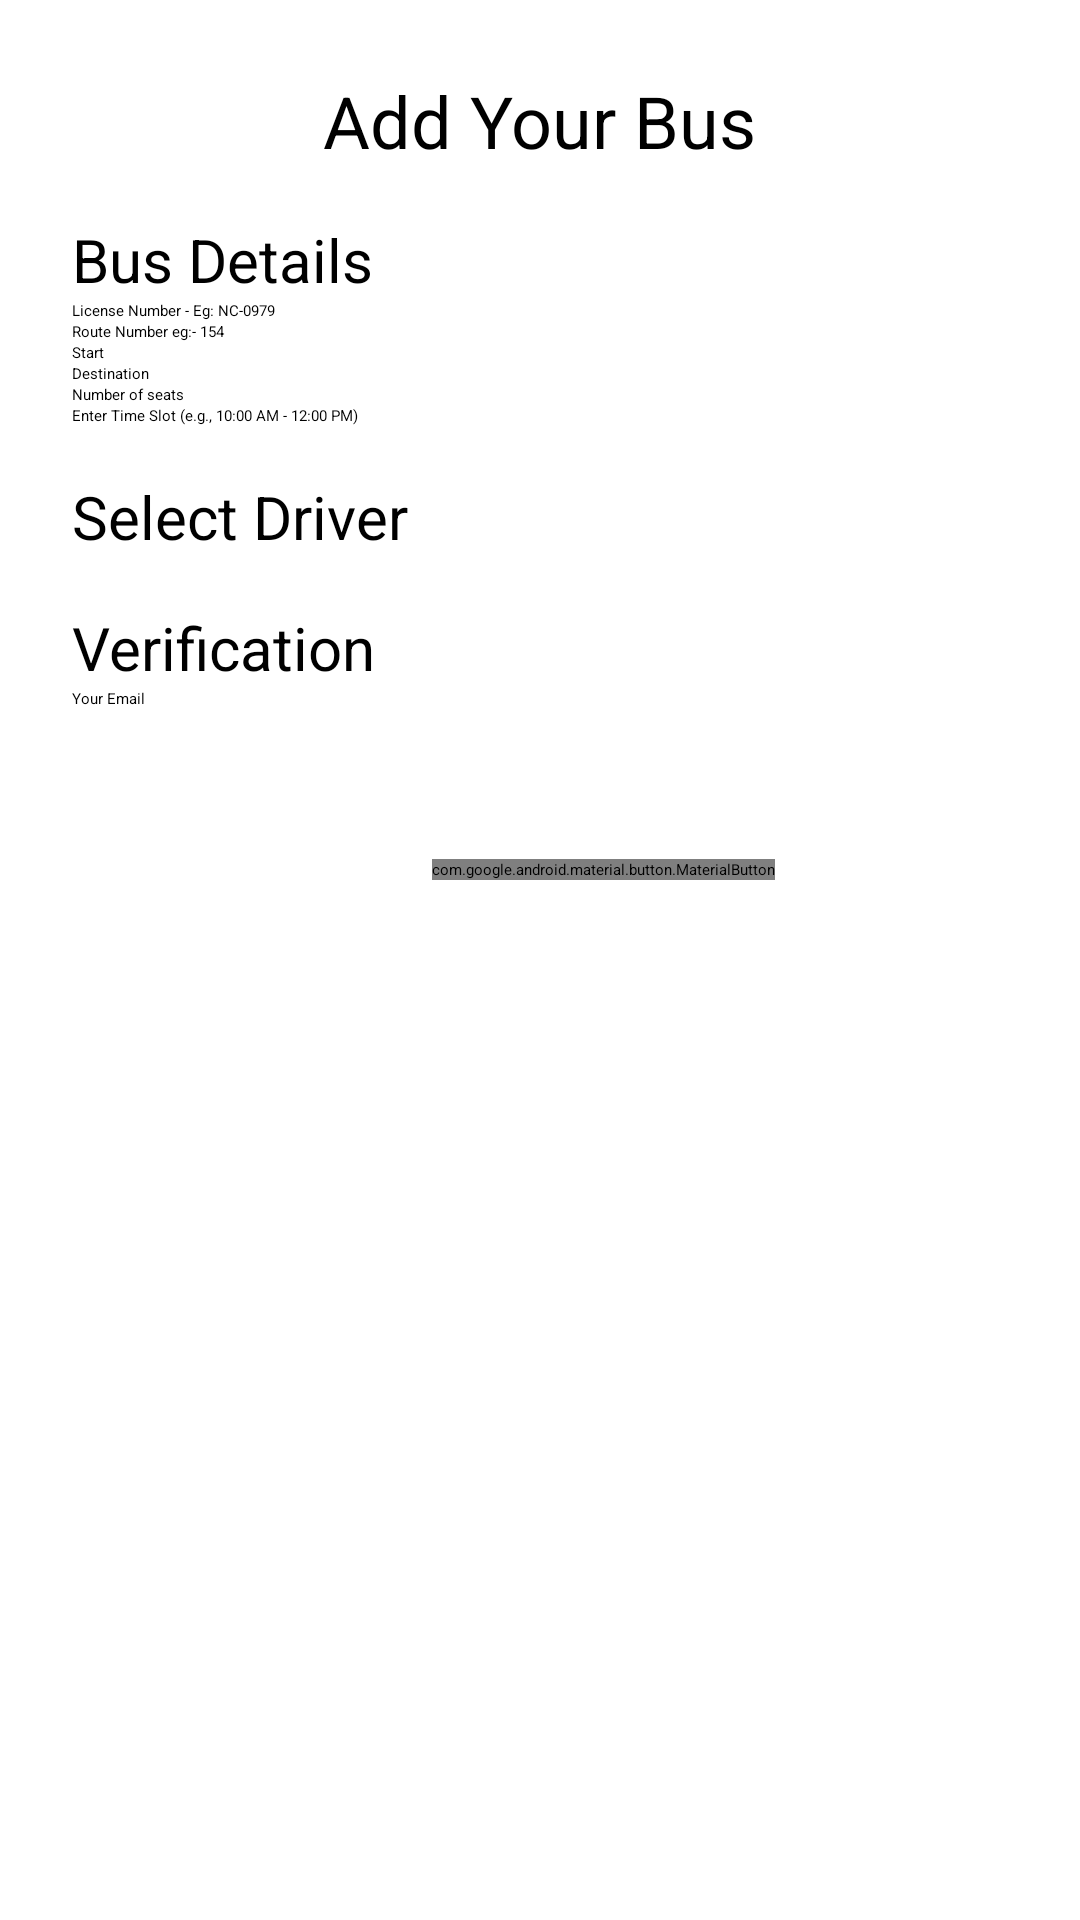

Layout XML and referenced resources for this Android screen:
<!-- AndroidManifest.xml: application theme Theme.SwiftRide -->
<!-- res/layout/fragment_owner_home.xml -->
<LinearLayout
    xmlns:android="http://schemas.android.com/apk/res/android"
    android:layout_width="match_parent"
    android:layout_height="match_parent"
    android:orientation="vertical"
    android:padding="24dp">

    <TextView
        android:layout_width="wrap_content"
        android:layout_height="wrap_content"
        android:text="Add Your Bus"
        android:textSize="24sp"
        android:gravity="center"
        android:layout_marginBottom="50px"
        android:layout_gravity="center_horizontal" />

    <TextView
        android:layout_width="142dp"
        android:layout_height="wrap_content"
        android:gravity="left"
        android:text="Bus Details"
        android:textSize="20sp" />

    <EditText
        android:id="@+id/licenceNo"
        android:layout_width="match_parent"
        android:layout_height="wrap_content"
        android:hint="License Number - Eg: NC-0979" />

    <EditText
        android:id="@+id/routeNo"
        android:layout_width="match_parent"
        android:layout_height="wrap_content"
        android:hint="Route Number eg:- 154" />

    <EditText
        android:id="@+id/routeStartRegister"
        android:layout_width="match_parent"
        android:layout_height="wrap_content"
        android:hint="Start" />

    <EditText
        android:id="@+id/routeDestination"
        android:layout_width="match_parent"
        android:layout_height="wrap_content"
        android:hint="Destination" />


    <EditText
        android:id="@+id/seatNumberRegister"
        android:layout_width="match_parent"
        android:layout_height="wrap_content"
        android:hint="Number of seats" />


    <EditText
        android:id="@+id/timeSlotRegister"
        android:layout_width="match_parent"
        android:layout_height="wrap_content"
        android:hint="Enter Time Slot (e.g., 10:00 AM - 12:00 PM)" />



    <TextView
        android:layout_width="142dp"
        android:layout_height="wrap_content"
        android:gravity="left"
        android:text="Select Driver"
        android:layout_marginTop="50px"
        android:textSize="20sp" />


    <Spinner
        android:id="@+id/driverEmailRegister"
        android:layout_width="match_parent"
        android:layout_height="wrap_content"
        android:hint="NIC" />

    <TextView
        android:layout_width="142dp"
        android:layout_height="wrap_content"
        android:gravity="left"
        android:text="Verification"
        android:layout_marginTop="50px"
        android:textSize="20sp" />

    <EditText
        android:id="@+id/ownerVerificationRegister"
        android:layout_width="match_parent"
        android:layout_height="wrap_content"
        android:hint="Your Email" />





    <com.google.android.material.button.MaterialButton
        android:id="@+id/registerBusButton"
        android:layout_width="wrap_content"
        android:layout_height="wrap_content"
        android:layout_marginTop="50dp"
        android:layout_marginLeft="120dp"
        android:text="Register Bus" />



</LinearLayout>
<!-- resources referenced by this layout -->
<resources>

</resources>
